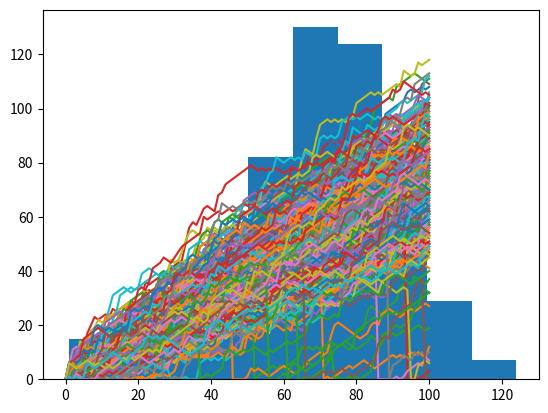

Source code (Python):
#!/usr/bin/env python
# coding: utf-8

# In[12]:


# NumPy is imported, seed is set
import numpy as np
# Starting step
step = 50
dice = np.random.randint(1,7)
# Roll the dice
#print(np.random.randint(1,7))

# Finish the control construct
if dice <= 2 :
    step = step - 1
elif dice <= 5 :
    
    step = step + 1
else :
    step = step + np.random.randint(1,7)

# Print out dice and step
print(step)
print(dice)


# In[14]:


import numpy as np
# Initialize random_walk
np.random.seed(123)
random_walk = [0]

# Complete the range
for x in range(100) :
    # Set step: last element in random_walk
    step = random_walk[-1]
    

    # Roll the dice
    dice = np.random.randint(1,7)

    # Determine next step
    if dice <= 2:
        step = step - 1
    elif dice <= 5:
        step = step + 1
    else:
        step = step + np.random.randint(1,7)

    # append next_step to random_walk
    random_walk.append(step)

# Print random_walk
print(random_walk)
print(step)


# In[17]:


import numpy as np

# Initialize random_walk
random_walk = [0]

for x in range(100) :
    step = random_walk[-1]
    dice = np.random.randint(1,7)

    if dice <= 2:
        # Replace below: use max to make sure step can't go below 0
        step = max(0, step -1)
    elif dice <= 5:
        step = step + 1
    else:
        step = step + np.random.randint(1,7)

    random_walk.append(step)

print(random_walk)
print(dice)
print(step)


# In[31]:


# NumPy is imported, seed is set
import numpy as np
# Initialization
random_walk = [0]

for x in range(100) :
    step = random_walk[-1]
    dice = np.random.randint(1,7)

    if dice <= 2:
        step = max(0, step - 1)
    elif dice <= 5:
        step = step + 1
    else:
        step = step + np.random.randint(1,7)

    random_walk.append(step)
print(random_walk)
print(step)
print(dice)

# Import matplotlib.pyplot as plt
import matplotlib.pyplot as plt

# Plot random_walk
plt.plot(random_walk)
plt.show()

# Show the plot


# In[34]:


# NumPy is imported; seed is set
import numpy as np
# Initialize all_walks (don't change this line)
all_walks = []

# Simulate random walk 10 times
for i in range(10) :

    # Code from before
    random_walk = [0]
    for x in range(100) :
        step = random_walk[-1]
        dice = np.random.randint(1,7)

        if dice <= 2:
            step = max(0, step - 1)
        elif dice <= 5:
            step = step + 1
        else:
            step = step + np.random.randint(1,7)
        random_walk.append(step)

    # Append random_walk to all_walks
    all_walks.append(random_walk)

# Print all_walks
#print(all_walks)
import matplotlib.pyplot as plt
plt.plot(all_walks)
plt.show()


# In[36]:


import numpy as np
import matplotlib.pyplot as plt
# initialize and populate all_walks
all_walks = []
for i in range(10) :
    random_walk = [0]
    for x in range(100) :
        step = random_walk[-1]
        dice = np.random.randint(1,7)
        if dice <= 2:
            step = max(0, step - 1)
        elif dice <= 5:
            step = step + 1
        else:
            step = step + np.random.randint(1,7)
        
        random_walk.append(step)
    all_walks.append(random_walk)

# Convert all_walks to NumPy array: np_aw
np_aw = np.array(all_walks)
print(np_aw)
# Plot np_aw and show
plt.plot(np_aw)
plt.show()

# Clear the figure
plt.clf()

# Transpose np_aw: np_aw_t
np_aw_t = np.transpose(np_aw)
# Plot np_aw_t and show
plt.plot(np_aw_t)
plt.show()


# In[37]:


# numpy and matplotlib imported, seed set
import numpy as np
import matplotlib.pyplot as plt
# Simulate random walk 250 times
all_walks = []
for i in range(250) :
    random_walk = [0]
    for x in range(100) :
        step = random_walk[-1]
        dice = np.random.randint(1,7)
        if dice <= 2:
            step = max(0, step - 1)
        elif dice <= 5:
            step = step + 1
        else:
            step = step + np.random.randint(1,7)

        # Implement clumsiness
        if np.random.rand() <= 0.001 :
            step = 0

        random_walk.append(step)
    all_walks.append(random_walk)

# Create and plot np_aw_t
np_aw_t = np.transpose(np.array(all_walks))
plt.plot(np_aw_t)
plt.show()


# In[40]:


# numpy and matplotlib imported, seed set
import numpy as np
import matplotlib.pyplot as plt
# Simulate random walk 500 times
all_walks = []
for i in range(500) :
    random_walk = [0]
    for x in range(100) :
        step = random_walk[-1]
        dice = np.random.randint(1,7)
        if dice <= 2:
            step = max(0, step - 1)
        elif dice <= 5:
            step = step + 1
        else:
            step = step + np.random.randint(1,7)
        if np.random.rand() <= 0.001 :
            step = 0
        random_walk.append(step)
    all_walks.append(random_walk)

# Create and plot np_aw_t
np_aw_t = np.transpose(np.array(all_walks))

# Select last row from np_aw_t: ends
ends = np.array(np_aw_t[-1,:])


# Plot histogram of ends, display plot
plt.hist(ends)
plt.show()
print(ends)
print(np_aw_t)


# In[ ]:




